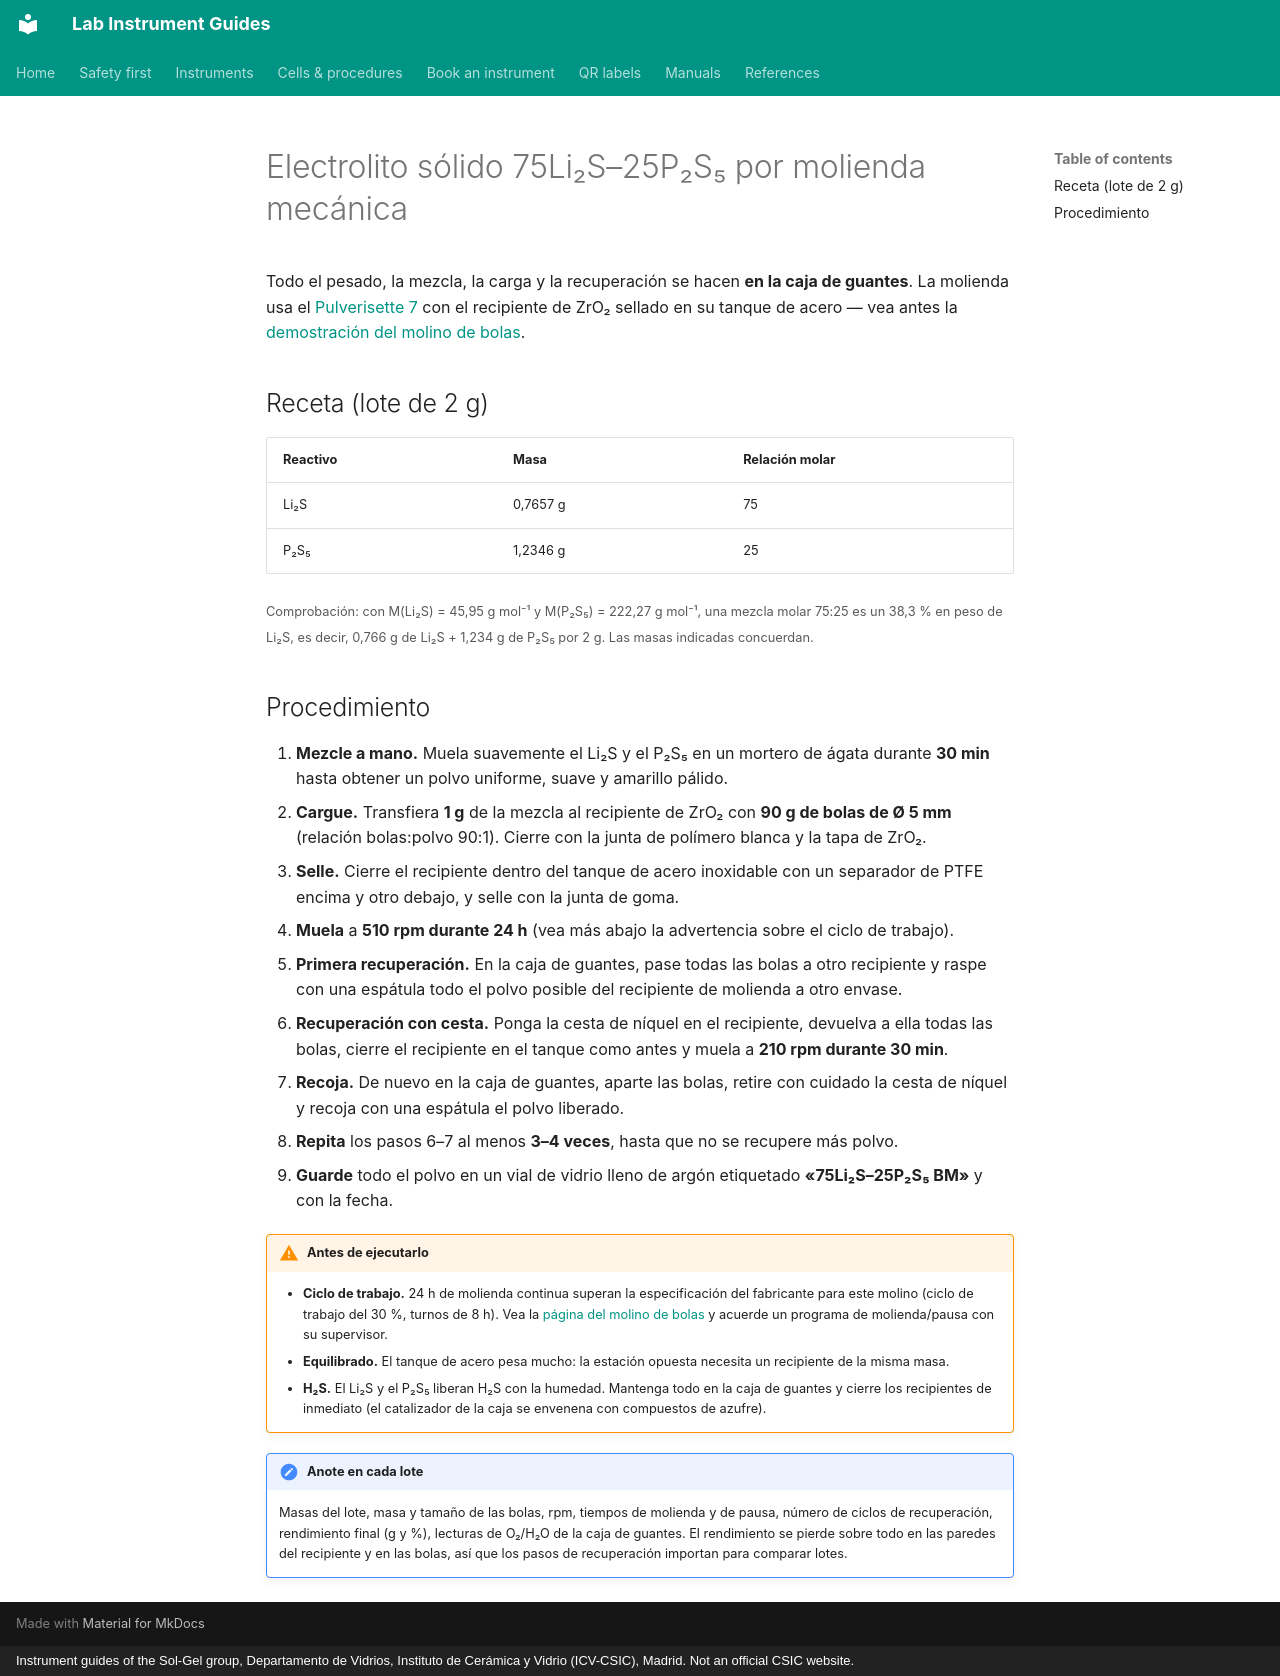

repository: zacharyslate/lab-guides · page: procedures/lps-ball-milling.es/index.html · generator: mkdocs · copyright: Instrument guides of the Sol-Gel group, Departamento de Vidrios, Instituto de Cerámica y Vidrio (ICV-CSIC), Madrid. Not an official CSIC website.

---
title: 75Li2S–25P2S5 por molienda de bolas
description: Preparación del vidrio de electrolito sólido 75Li2S–25P2S5 (Li3PS4) por molienda planetaria de bolas, con recuperación del polvo mediante una cesta de níquel.
translation: machine
---

# Electrolito sólido 75Li₂S–25P₂S₅ por molienda mecánica

Todo el pesado, la mezcla, la carga y la recuperación se hacen **en la caja de guantes**. La molienda usa el [Pulverisette 7](../instruments/ball-mill.md) con el recipiente de ZrO₂ sellado en su tanque de acero — vea antes la [demostración del molino de bolas](../instruments/ball-mill.md#demonstration).

## Receta (lote de 2 g)

| Reactivo | Masa | Relación molar |
|---|---|---|
| Li₂S | 0,7657 g | 75 |
| P₂S₅ | 1,2346 g | 25 |

<small>Comprobación: con M(Li₂S) = 45,95 g mol⁻¹ y M(P₂S₅) = 222,27 g mol⁻¹, una mezcla molar 75:25 es un 38,3 % en peso de Li₂S, es decir, 0,766 g de Li₂S + 1,234 g de P₂S₅ por 2 g. Las masas indicadas concuerdan.</small>

## Procedimiento

1. **Mezcle a mano.** Muela suavemente el Li₂S y el P₂S₅ en un mortero de ágata durante **30 min** hasta obtener un polvo uniforme, suave y amarillo pálido.
2. **Cargue.** Transfiera **1 g** de la mezcla al recipiente de ZrO₂ con **90 g de bolas de Ø 5 mm** (relación bolas:polvo 90:1). Cierre con la junta de polímero blanca y la tapa de ZrO₂.
3. **Selle.** Cierre el recipiente dentro del tanque de acero inoxidable con un separador de PTFE encima y otro debajo, y selle con la junta de goma.
4. **Muela** a **510 rpm durante 24 h** (vea más abajo la advertencia sobre el ciclo de trabajo).
5. **Primera recuperación.** En la caja de guantes, pase todas las bolas a otro recipiente y raspe con una espátula todo el polvo posible del recipiente de molienda a otro envase.
6. **Recuperación con cesta.** Ponga la cesta de níquel en el recipiente, devuelva a ella todas las bolas, cierre el recipiente en el tanque como antes y muela a **210 rpm durante 30 min**.
7. **Recoja.** De nuevo en la caja de guantes, aparte las bolas, retire con cuidado la cesta de níquel y recoja con una espátula el polvo liberado.
8. **Repita** los pasos 6–7 al menos **3–4 veces**, hasta que no se recupere más polvo.
9. **Guarde** todo el polvo en un vial de vidrio lleno de argón etiquetado **«75Li₂S–25P₂S₅ BM»** y con la fecha.

!!! warning "Antes de ejecutarlo"
    - **Ciclo de trabajo.** 24 h de molienda continua superan la especificación del fabricante para este molino (ciclo de trabajo del 30 %, turnos de 8 h). Vea la [página del molino de bolas](../instruments/ball-mill.md#demonstration) y acuerde un programa de molienda/pausa con su supervisor.
    - **Equilibrado.** El tanque de acero pesa mucho: la estación opuesta necesita un recipiente de la misma masa.
    - **H₂S.** El Li₂S y el P₂S₅ liberan H₂S con la humedad. Mantenga todo en la caja de guantes y cierre los recipientes de inmediato (el catalizador de la caja se envenena con compuestos de azufre).

!!! note "Anote en cada lote"
    Masas del lote, masa y tamaño de las bolas, rpm, tiempos de molienda y de pausa, número de ciclos de recuperación, rendimiento final (g y %), lecturas de O₂/H₂O de la caja de guantes. El rendimiento se pierde sobre todo en las paredes del recipiente y en las bolas, así que los pasos de recuperación importan para comparar lotes.
